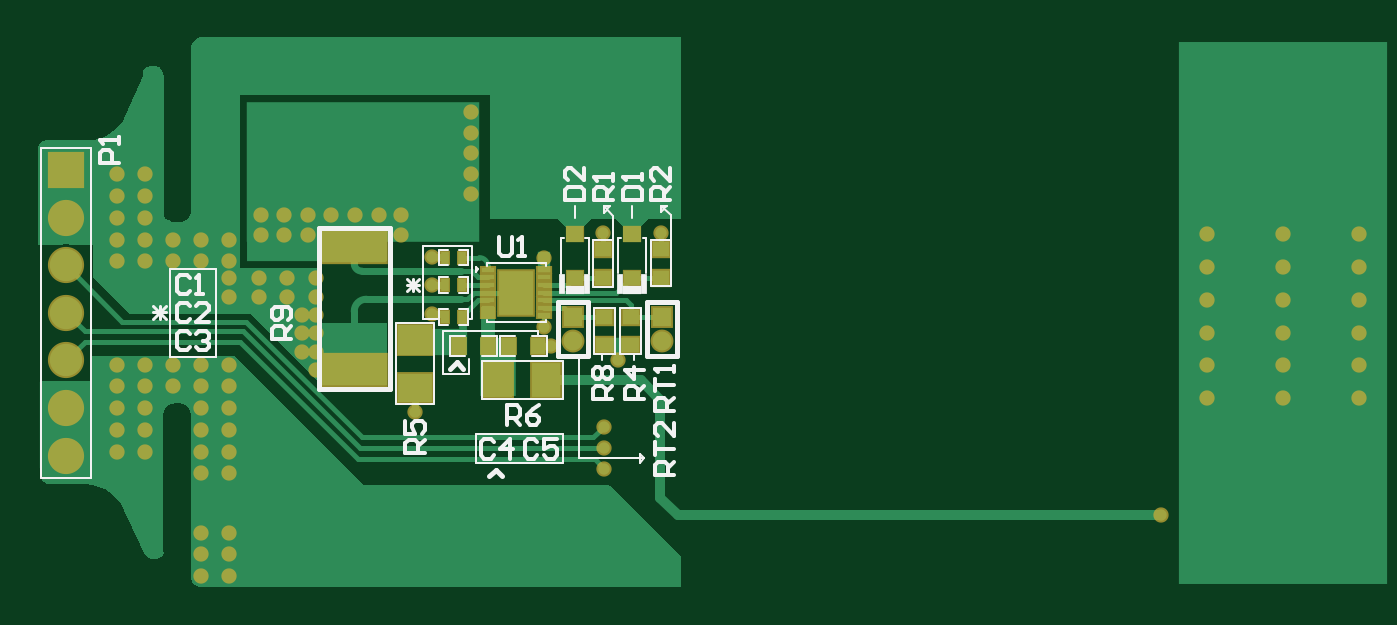
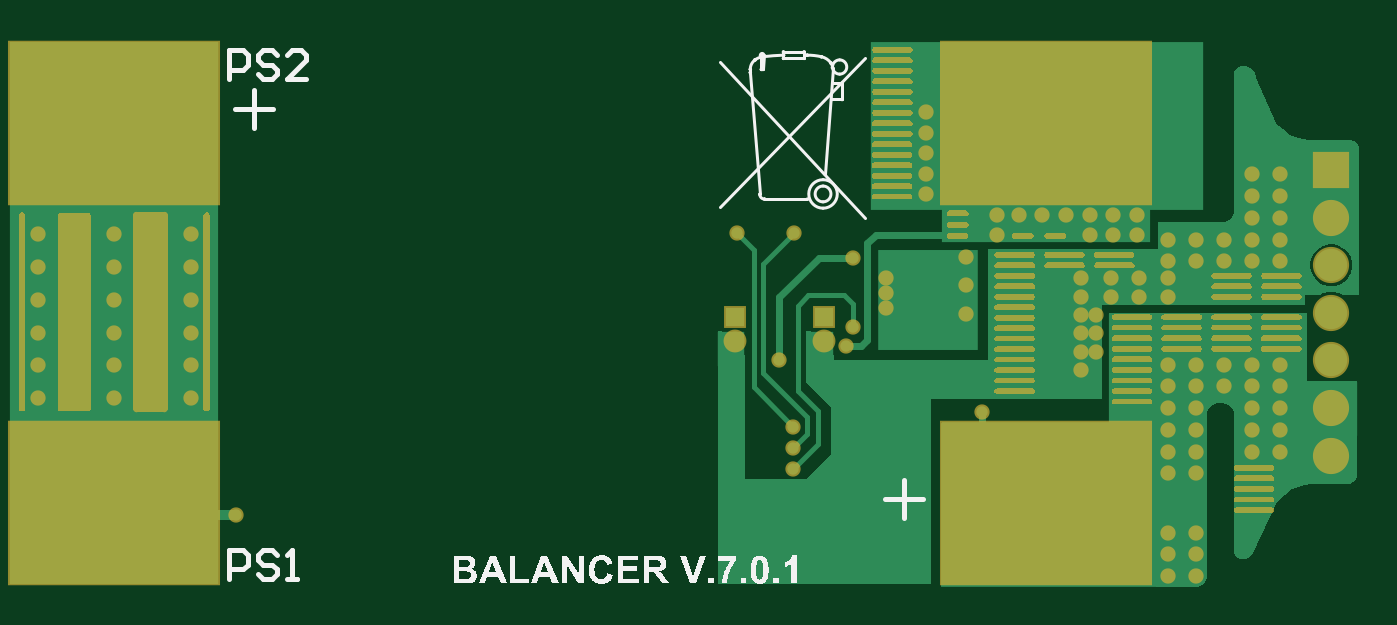
Circuit board: 9 layer files. Board 69.5 x 28.9 mm.
- bottom_copper: Balancer-v7.0.1.GBL (10143 bytes)
- bottom_silk: Balancer-v7.0.1.GBO (22402 bytes)
- paste: Balancer-v7.0.1.GBP (371 bytes)
- bottom_mask: Balancer-v7.0.1.GBS (27697 bytes)
- outline: Balancer-v7.0.1.GKO (271 bytes)
- top_copper: Balancer-v7.0.1.GTL (12537 bytes)
- top_silk: Balancer-v7.0.1.GTO (8886 bytes)
- paste: Balancer-v7.0.1.GTP (1318 bytes)
- top_mask: Balancer-v7.0.1.GTS (3863 bytes)

=== bottom_copper: Balancer-v7.0.1.GBL (10143 bytes, source omitted) ===
=== bottom_silk: Balancer-v7.0.1.GBO (22402 bytes, source omitted) ===
=== paste: Balancer-v7.0.1.GBP ===
G04*
G04 #@! TF.GenerationSoftware,Altium Limited,Altium Designer,22.0.2 (36)*
G04*
G04 Layer_Color=128*
%FSLAX25Y25*%
%MOIN*%
G70*
G04*
G04 #@! TF.SameCoordinates,E0686EB4-0DFA-47F6-912E-07F89790981C*
G04*
G04*
G04 #@! TF.FilePolarity,Positive*
G04*
G01*
G75*
%ADD62R,0.43307X0.33465*%
D62*
X-26968Y94489D02*
D03*
X-219882D02*
D03*
Y15748D02*
D03*
X-26968D02*
D03*
M02*

=== bottom_mask: Balancer-v7.0.1.GBS (27697 bytes, source omitted) ===
=== outline: Balancer-v7.0.1.GKO ===
G04*
G04 #@! TF.GenerationSoftware,Altium Limited,Altium Designer,22.0.2 (36)*
G04*
G04 Layer_Color=16711935*
%FSLAX25Y25*%
%MOIN*%
G70*
G04*
G04 #@! TF.SameCoordinates,E0686EB4-0DFA-47F6-912E-07F89790981C*
G04*
G04*
G04 #@! TF.FilePolarity,Positive*
G04*
G01*
G75*
M02*

=== top_copper: Balancer-v7.0.1.GTL (12537 bytes, source omitted) ===
=== top_silk: Balancer-v7.0.1.GTO (8886 bytes, source omitted) ===
=== paste: Balancer-v7.0.1.GTP ===
G04*
G04 #@! TF.GenerationSoftware,Altium Limited,Altium Designer,22.0.2 (36)*
G04*
G04 Layer_Color=8421504*
%FSLAX25Y25*%
%MOIN*%
G70*
G04*
G04 #@! TF.SameCoordinates,E0686EB4-0DFA-47F6-912E-07F89790981C*
G04*
G04*
G04 #@! TF.FilePolarity,Positive*
G04*
G01*
G75*
%ADD16R,0.03543X0.03150*%
%ADD17R,0.03500X0.03000*%
%ADD18R,0.07000X0.06000*%
%ADD19R,0.13386X0.06299*%
%ADD20R,0.06000X0.07000*%
%ADD21R,0.03000X0.03500*%
%ADD22R,0.01800X0.02500*%
%ADD23R,0.02756X0.00866*%
D16*
X-161756Y71468D02*
D03*
Y62413D02*
D03*
X-173648Y62323D02*
D03*
Y71378D02*
D03*
D17*
X-167706Y62323D02*
D03*
Y68323D02*
D03*
X-167456Y48368D02*
D03*
Y54368D02*
D03*
X-162056Y48368D02*
D03*
Y54368D02*
D03*
X-155815Y68413D02*
D03*
Y62413D02*
D03*
D18*
X-206697Y49567D02*
D03*
Y39567D02*
D03*
D19*
X-219256Y43273D02*
D03*
Y68863D02*
D03*
D20*
X-179472Y41241D02*
D03*
X-189472D02*
D03*
D21*
X-187256Y48192D02*
D03*
X-181256D02*
D03*
X-197607D02*
D03*
X-191607D02*
D03*
D22*
X-200560Y54268D02*
D03*
X-196860D02*
D03*
X-200560Y60898D02*
D03*
X-196860D02*
D03*
X-200560Y66568D02*
D03*
X-196860D02*
D03*
D23*
X-191607Y64048D02*
D03*
Y62473D02*
D03*
Y60898D02*
D03*
Y59323D02*
D03*
Y57749D02*
D03*
Y56174D02*
D03*
Y54599D02*
D03*
X-179914D02*
D03*
Y56174D02*
D03*
Y57749D02*
D03*
Y59323D02*
D03*
Y60898D02*
D03*
Y62473D02*
D03*
Y64048D02*
D03*
M02*

=== top_mask: Balancer-v7.0.1.GTS ===
G04*
G04 #@! TF.GenerationSoftware,Altium Limited,Altium Designer,22.0.2 (36)*
G04*
G04 Layer_Color=8388736*
%FSLAX25Y25*%
%MOIN*%
G70*
G04*
G04 #@! TF.SameCoordinates,E0686EB4-0DFA-47F6-912E-07F89790981C*
G04*
G04*
G04 #@! TF.FilePolarity,Negative*
G04*
G01*
G75*
%ADD24R,0.03976X0.03583*%
%ADD25R,0.04300X0.03800*%
%ADD26R,0.07800X0.06800*%
%ADD27R,0.14186X0.07099*%
%ADD28R,0.06800X0.07800*%
%ADD29R,0.03472X0.03972*%
%ADD30R,0.02272X0.02972*%
%ADD31R,0.03556X0.01666*%
%ADD32R,0.07808X0.10052*%
%ADD33C,0.07493*%
%ADD34R,0.07493X0.07493*%
%ADD35C,0.04737*%
%ADD36R,0.04737X0.04737*%
%ADD37C,0.03162*%
D24*
X-161756Y71468D02*
D03*
Y62413D02*
D03*
X-173648Y62323D02*
D03*
Y71378D02*
D03*
D25*
X-167706Y62323D02*
D03*
Y68323D02*
D03*
X-167456Y48368D02*
D03*
Y54368D02*
D03*
X-162056Y48368D02*
D03*
Y54368D02*
D03*
X-155815Y68413D02*
D03*
Y62413D02*
D03*
D26*
X-206697Y49567D02*
D03*
Y39567D02*
D03*
D27*
X-219256Y43273D02*
D03*
Y68863D02*
D03*
D28*
X-179472Y41241D02*
D03*
X-189472D02*
D03*
D29*
X-187256Y48192D02*
D03*
X-181256D02*
D03*
X-197607D02*
D03*
X-191607D02*
D03*
D30*
X-200560Y54268D02*
D03*
X-196860D02*
D03*
X-200560Y60898D02*
D03*
X-196860D02*
D03*
X-200560Y66568D02*
D03*
X-196860D02*
D03*
D31*
X-191607Y64048D02*
D03*
Y62473D02*
D03*
Y60898D02*
D03*
Y59323D02*
D03*
Y57749D02*
D03*
Y56174D02*
D03*
Y54599D02*
D03*
X-179914D02*
D03*
Y56174D02*
D03*
Y57749D02*
D03*
Y59323D02*
D03*
Y60898D02*
D03*
Y62473D02*
D03*
Y64048D02*
D03*
D32*
X-185760Y59323D02*
D03*
D33*
X-278937Y25587D02*
D03*
Y35429D02*
D03*
Y45272D02*
D03*
Y55115D02*
D03*
Y64957D02*
D03*
Y74800D02*
D03*
D34*
Y84642D02*
D03*
D35*
X-155556Y49368D02*
D03*
X-173956Y49268D02*
D03*
D36*
X-155556Y54368D02*
D03*
X-173956Y54268D02*
D03*
D37*
X-195100Y96613D02*
D03*
Y92391D02*
D03*
Y88168D02*
D03*
Y83945D02*
D03*
Y79723D02*
D03*
X-209628Y75468D02*
D03*
Y71245D02*
D03*
X-26968Y71524D02*
D03*
X-230156Y47068D02*
D03*
Y50868D02*
D03*
Y54668D02*
D03*
X-233256Y62268D02*
D03*
X-239056Y58468D02*
D03*
X-245156D02*
D03*
X-239056Y62268D02*
D03*
X-245156D02*
D03*
X-233256Y58468D02*
D03*
X-227156Y62268D02*
D03*
Y58468D02*
D03*
Y54668D02*
D03*
Y50868D02*
D03*
Y47068D02*
D03*
Y43268D02*
D03*
X-167556Y31568D02*
D03*
Y22868D02*
D03*
Y27068D02*
D03*
X-238656Y71245D02*
D03*
X-233771D02*
D03*
X-228885D02*
D03*
X-214228Y75468D02*
D03*
X-223999D02*
D03*
X-219113D02*
D03*
X-233771D02*
D03*
X-228885D02*
D03*
X-238656D02*
D03*
X-256756Y65800D02*
D03*
X-245156Y70300D02*
D03*
X-250956D02*
D03*
X-245156Y65800D02*
D03*
X-250956D02*
D03*
X-256756Y70300D02*
D03*
X-262556Y65800D02*
D03*
X-268356D02*
D03*
Y74800D02*
D03*
X-262556D02*
D03*
X-268356Y83861D02*
D03*
X-262556D02*
D03*
X-268356Y79361D02*
D03*
X-262556D02*
D03*
Y70300D02*
D03*
X-268356D02*
D03*
Y39930D02*
D03*
X-262556D02*
D03*
X-256756D02*
D03*
X-250956Y44429D02*
D03*
X-245156D02*
D03*
X-250956Y39930D02*
D03*
X-245156D02*
D03*
X-164684Y45333D02*
D03*
X-167706Y71641D02*
D03*
X-155815Y71731D02*
D03*
X-186656Y59268D02*
D03*
Y56168D02*
D03*
Y62368D02*
D03*
X-262556Y30868D02*
D03*
X-268356D02*
D03*
X-262556Y26368D02*
D03*
X-268356D02*
D03*
X-262556Y35429D02*
D03*
X-268356D02*
D03*
Y44429D02*
D03*
X-262556D02*
D03*
X-256756D02*
D03*
X-250956Y629D02*
D03*
Y5129D02*
D03*
Y9629D02*
D03*
Y21868D02*
D03*
Y26368D02*
D03*
Y30868D02*
D03*
Y35429D02*
D03*
X-206697Y34668D02*
D03*
X-179904Y52168D02*
D03*
Y66568D02*
D03*
X-178536Y48192D02*
D03*
X-203256Y54848D02*
D03*
X-26968Y37411D02*
D03*
Y44234D02*
D03*
Y51056D02*
D03*
Y57879D02*
D03*
Y64701D02*
D03*
X-11180Y71524D02*
D03*
Y64701D02*
D03*
Y57879D02*
D03*
Y51056D02*
D03*
Y44234D02*
D03*
Y37411D02*
D03*
X-42756D02*
D03*
Y44234D02*
D03*
Y51056D02*
D03*
Y57879D02*
D03*
Y64701D02*
D03*
Y71524D02*
D03*
X-245156Y35429D02*
D03*
Y629D02*
D03*
Y5129D02*
D03*
Y9629D02*
D03*
Y21868D02*
D03*
Y26368D02*
D03*
Y30868D02*
D03*
X-203256Y66699D02*
D03*
X-52156Y13268D02*
D03*
X-203256Y60837D02*
D03*
M02*
